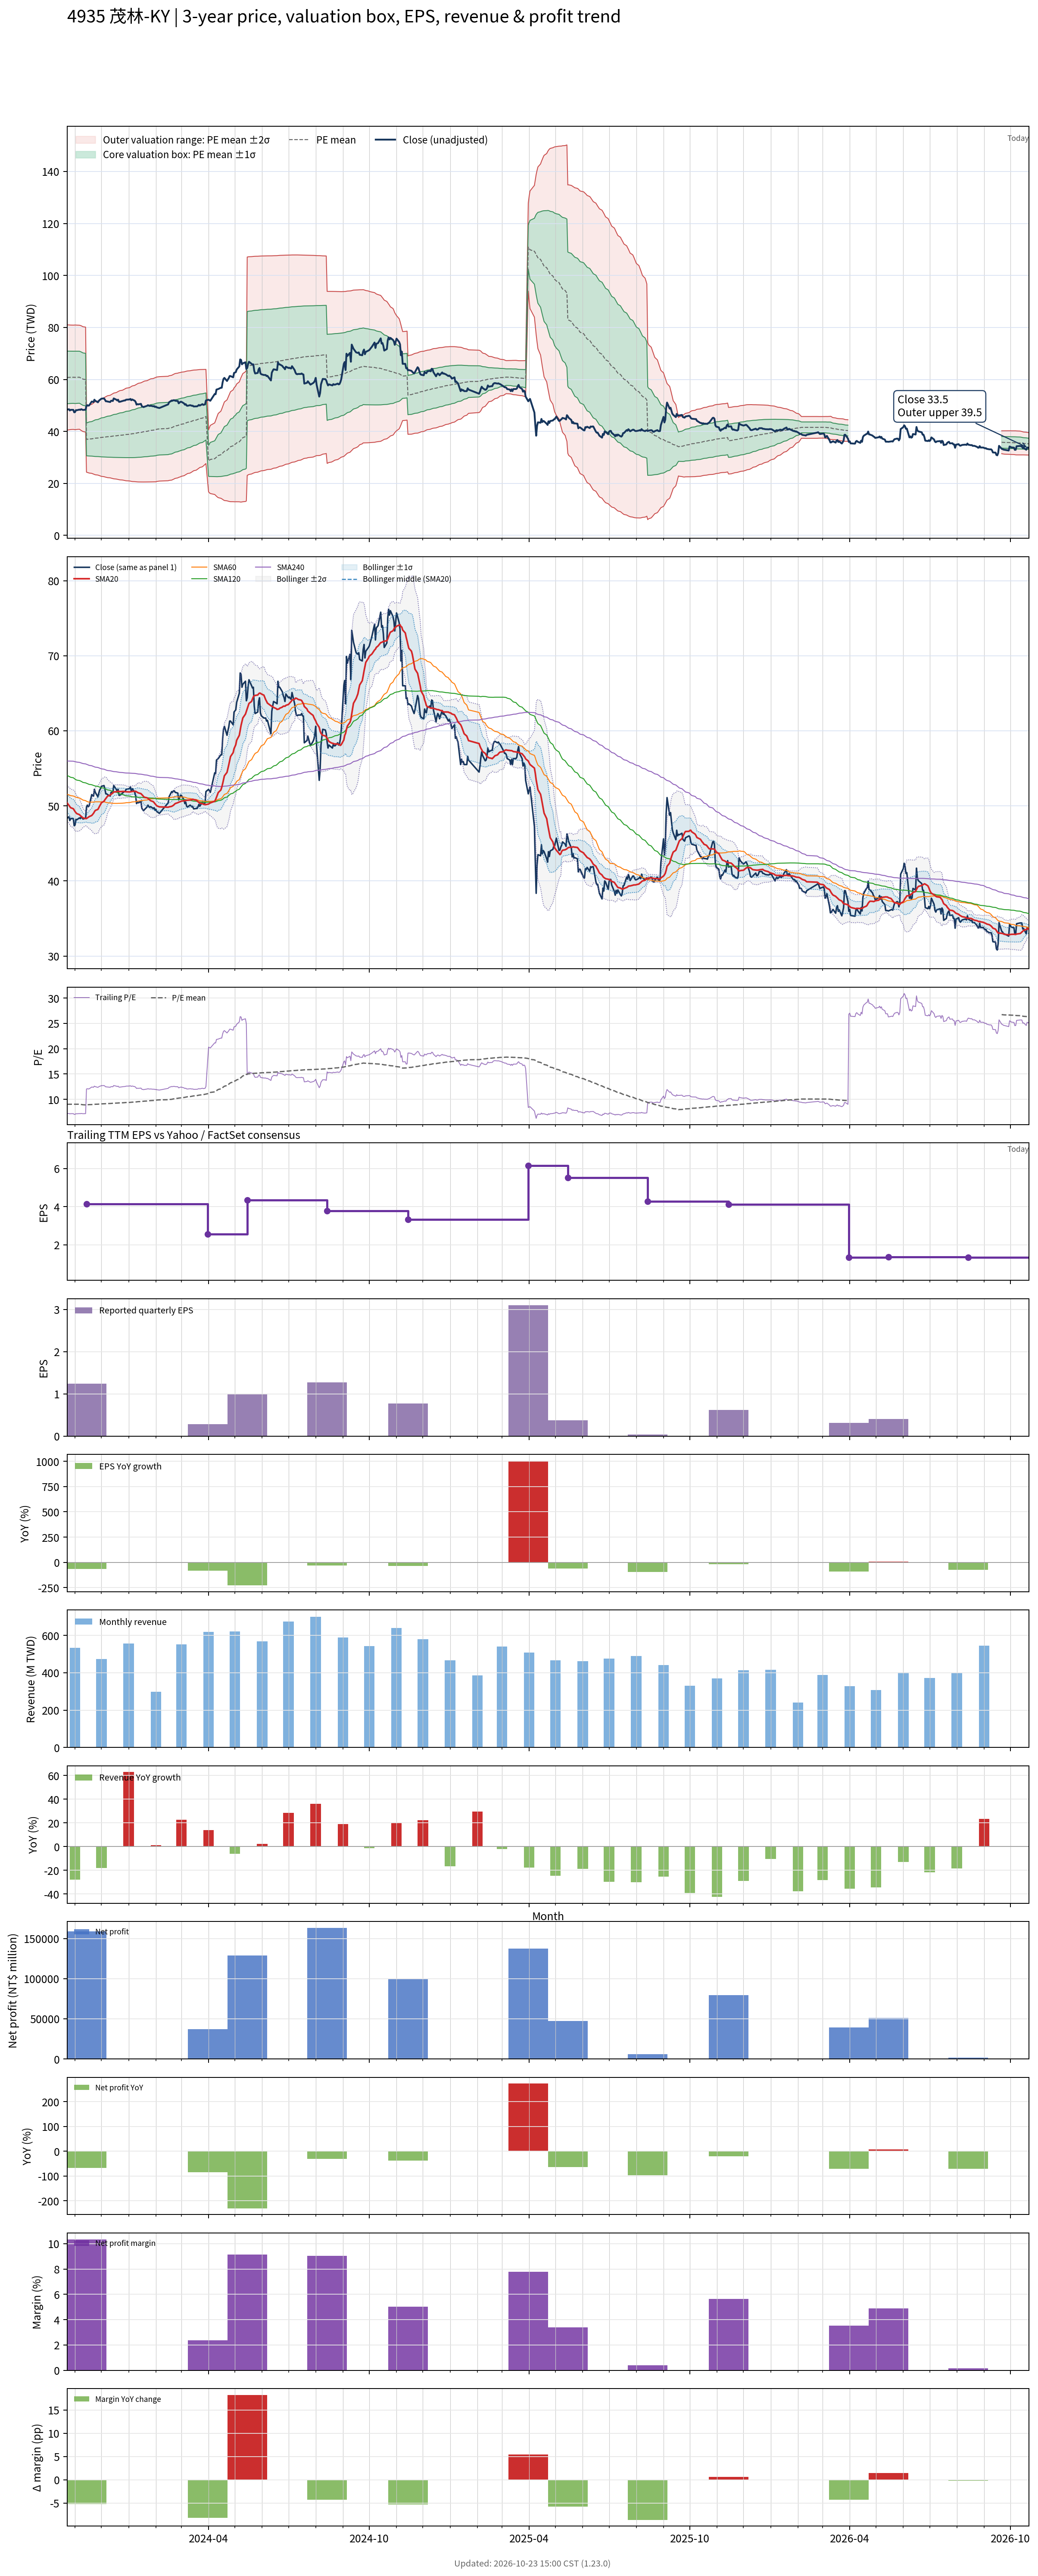

Data behind this chart, as committed beside it:
# chart-version: skill-stock-dynamic-val…
date, close, available_date, period_end, eps, ttm_eps, pe, pe_mean, pe_std, price_m2, price_m1, price_mean, price_p1, price_p2, forward_eps, forward_pe, forward_pe_mean, forward_pe_std, forward_price_m2, forward_price_m1, forward_price_mean, forward_price_p1, forward_price_p2, sma20
2023-10-23, 48.35, 2023-08-14, 2023-06-30, 1.82, 6.73, 7.184, 9.028, 1.505, 40.5, 50.63, 60.76, 70.89, 81.02, , , , , , , , , , 50.4
2023-10-24, 48.45, 2023-08-14, 2023-06-30, 1.82, 6.73, 7.199, 9.03, 1.502, 40.56, 50.67, 60.77, 70.88, 80.99, , , , , , , , , , 50.21
2023-10-25, 48.55, 2023-08-14, 2023-06-30, 1.82, 6.73, 7.214, 9.033, 1.499, 40.62, 50.7, 60.79, 70.88, 80.96, , , , , , , , , , 50.07
2023-10-26, 48.05, 2023-08-14, 2023-06-30, 1.82, 6.73, 7.14, 9.035, 1.496, 40.67, 50.73, 60.8, 70.87, 80.94, , , , , , , , , , 49.9
2023-10-27, 48.3, 2023-08-14, 2023-06-30, 1.82, 6.73, 7.177, 9.037, 1.493, 40.72, 50.77, 60.82, 70.87, 80.91, , , , , , , , , , 49.75
2023-10-30, 48.3, 2023-08-14, 2023-06-30, 1.82, 6.73, 7.177, 9.039, 1.49, 40.78, 50.8, 60.83, 70.86, 80.89, , , , , , , , , , 49.62
2023-10-31, 47.35, 2023-08-14, 2023-06-30, 1.82, 6.73, 7.036, 9.036, 1.493, 40.71, 50.76, 60.81, 70.87, 80.92, , , , , , , , , , 49.43
2023-11-01, 47.45, 2023-08-14, 2023-06-30, 1.82, 6.73, 7.051, 9.035, 1.495, 40.69, 50.75, 60.81, 70.87, 80.93, , , , , , , , , , 49.24
2023-11-02, 48.2, 2023-08-14, 2023-06-30, 1.82, 6.73, 7.162, 9.036, 1.494, 40.7, 50.75, 60.81, 70.87, 80.92, , , , , , , , , , 49.09
2023-11-03, 48.15, 2023-08-14, 2023-06-30, 1.82, 6.73, 7.155, 9.038, 1.491, 40.76, 50.8, 60.83, 70.86, 80.89, , , , , , , , , , 48.97
2023-11-06, 48.4, 2023-08-14, 2023-06-30, 1.82, 6.73, 7.192, 9.041, 1.486, 40.84, 50.85, 60.85, 70.85, 80.85, , , , , , , , , , 48.83
2023-11-07, 48.3, 2023-08-14, 2023-06-30, 1.82, 6.73, 7.177, 9.016, 1.492, 40.6, 50.64, 60.68, 70.72, 80.76, , , , , , , , , , 48.7
2023-11-08, 48.55, 2023-08-14, 2023-06-30, 1.82, 6.73, 7.214, 8.99, 1.496, 40.37, 50.43, 60.5, 70.57, 80.64, , , , , , , , , , 48.61
2023-11-09, 48.4, 2023-08-14, 2023-06-30, 1.82, 6.73, 7.192, 8.962, 1.497, 40.16, 50.23, 60.31, 70.39, 80.47, , , , , , , , , , 48.5
2023-11-10, 48.25, 2023-08-14, 2023-06-30, 1.82, 6.73, 7.169, 8.932, 1.498, 39.95, 50.03, 60.11, 70.2, 80.28, , , , , , , , , , 48.4
2023-11-13, 48.35, 2023-08-14, 2023-06-30, 1.82, 6.73, 7.184, 8.905, 1.5, 39.74, 49.84, 59.93, 70.03, 80.13, , , , , , , , , , 48.31
2023-11-14, 49.85, 2023-11-14, 2023-09-30, 1.24, 4.14, 12.04, 8.919, 1.521, 24.33, 30.63, 36.92, 43.22, 49.51, , , , , , , , , , 48.31
2023-11-15, 50.1, 2023-11-14, 2023-09-30, 1.24, 4.14, 12.1, 8.933, 1.542, 24.21, 30.6, 36.98, 43.37, 49.75, , , , , , , , , , 48.4
2023-11-16, 49.9, 2023-11-14, 2023-09-30, 1.24, 4.14, 12.05, 8.945, 1.562, 24.1, 30.57, 37.03, 43.5, 49.96, , , , , , , , , , 48.48
2023-11-17, 50, 2023-11-14, 2023-09-30, 1.24, 4.14, 12.08, 8.958, 1.581, 24, 30.54, 37.09, 43.63, 50.18, , , , , , , , , , 48.56
2023-11-20, 51.5, 2023-11-14, 2023-09-30, 1.24, 4.14, 12.44, 8.972, 1.604, 23.86, 30.5, 37.15, 43.79, 50.43, , , , , , , , , , 48.72
2023-11-21, 51.4, 2023-11-14, 2023-09-30, 1.24, 4.14, 12.42, 8.986, 1.627, 23.73, 30.47, 37.2, 43.94, 50.68, , , , , , , , , , 48.87
2023-11-22, 51.3, 2023-11-14, 2023-09-30, 1.24, 4.14, 12.39, 9.002, 1.651, 23.6, 30.43, 37.27, 44.1, 50.93, , , , , , , , , , 49.01
2023-11-23, 52.2, 2023-11-14, 2023-09-30, 1.24, 4.14, 12.61, 9.018, 1.677, 23.45, 30.39, 37.34, 44.28, 51.22, , , , , , , , , , 49.21
2023-11-24, 51.8, 2023-11-14, 2023-09-30, 1.24, 4.14, 12.51, 9.034, 1.701, 23.32, 30.36, 37.4, 44.44, 51.48, , , , , , , , , , 49.39
2023-11-27, 51.2, 2023-11-14, 2023-09-30, 1.24, 4.14, 12.37, 9.048, 1.721, 23.21, 30.33, 37.46, 44.58, 51.71, , , , , , , , , , 49.53
2023-11-28, 51.7, 2023-11-14, 2023-09-30, 1.24, 4.14, 12.49, 9.062, 1.743, 23.09, 30.3, 37.52, 44.73, 51.95, , , , , , , , , , 49.75
2023-11-29, 52.1, 2023-11-14, 2023-09-30, 1.24, 4.14, 12.58, 9.077, 1.765, 22.97, 30.27, 37.58, 44.89, 52.19, , , , , , , , , , 49.98
2023-11-30, 52.3, 2023-11-14, 2023-09-30, 1.24, 4.14, 12.63, 9.092, 1.787, 22.84, 30.24, 37.64, 45.04, 52.44, , , , , , , , , , 50.19
2023-12-01, 52.6, 2023-11-14, 2023-09-30, 1.24, 4.14, 12.71, 9.107, 1.81, 22.72, 30.21, 37.7, 45.2, 52.69, , , , , , , , , , 50.41
2023-12-04, 52.7, 2023-11-14, 2023-09-30, 1.24, 4.14, 12.73, 9.122, 1.833, 22.59, 30.18, 37.77, 45.35, 52.94, , , , , , , , , , 50.62
2023-12-05, 52.2, 2023-11-14, 2023-09-30, 1.24, 4.14, 12.61, 9.137, 1.853, 22.48, 30.15, 37.83, 45.5, 53.17, , , , , , , , , , 50.82
2023-12-06, 51.6, 2023-11-14, 2023-09-30, 1.24, 4.14, 12.46, 9.149, 1.871, 22.39, 30.13, 37.88, 45.62, 53.36, , , , , , , , , , 50.97
2023-12-07, 51.6, 2023-11-14, 2023-09-30, 1.24, 4.14, 12.46, 9.16, 1.886, 22.3, 30.11, 37.92, 45.73, 53.54, , , , , , , , , , 51.13
2023-12-08, 51.5, 2023-11-14, 2023-09-30, 1.24, 4.14, 12.44, 9.172, 1.903, 22.22, 30.09, 37.97, 45.85, 53.72, , , , , , , , , , 51.3
2023-12-11, 51.3, 2023-11-14, 2023-09-30, 1.24, 4.14, 12.39, 9.184, 1.919, 22.13, 30.08, 38.02, 45.97, 53.91, , , , , , , , , , 51.44
2023-12-12, 51.8, 2023-11-14, 2023-09-30, 1.24, 4.14, 12.51, 9.198, 1.937, 22.04, 30.06, 38.08, 46.1, 54.12, , , , , , , , , , 51.54
2023-12-13, 51.8, 2023-11-14, 2023-09-30, 1.24, 4.14, 12.51, 9.213, 1.955, 21.95, 30.05, 38.14, 46.24, 54.33, , , , , , , , , , 51.62
2023-12-14, 51.7, 2023-11-14, 2023-09-30, 1.24, 4.14, 12.49, 9.225, 1.971, 21.87, 30.03, 38.19, 46.35, 54.52, , , , , , , , , , 51.72
2023-12-15, 52.7, 2023-11-14, 2023-09-30, 1.24, 4.14, 12.73, 9.24, 1.991, 21.77, 30.01, 38.25, 46.5, 54.74, , , , , , , , , , 51.85
2023-12-18, 52.2, 2023-11-14, 2023-09-30, 1.24, 4.14, 12.61, 9.255, 2.009, 21.68, 30, 38.31, 46.63, 54.95, , , , , , , , , , 51.88
2023-12-19, 51.9, 2023-11-14, 2023-09-30, 1.24, 4.14, 12.54, 9.269, 2.026, 21.59, 29.98, 38.37, 46.76, 55.15, , , , , , , , , , 51.91
2023-12-20, 52.2, 2023-11-14, 2023-09-30, 1.24, 4.14, 12.61, 9.282, 2.043, 21.51, 29.97, 38.43, 46.89, 55.35, , , , , , , , , , 51.95
2023-12-21, 51.4, 2023-11-14, 2023-09-30, 1.24, 4.14, 12.42, 9.295, 2.058, 21.44, 29.96, 38.48, 47, 55.52, , , , , , , , , , 51.91
2023-12-22, 51.4, 2023-11-14, 2023-09-30, 1.24, 4.14, 12.42, 9.306, 2.072, 21.37, 29.95, 38.53, 47.11, 55.68, , , , , , , , , , 51.9
2023-12-25, 51.7, 2023-11-14, 2023-09-30, 1.24, 4.14, 12.49, 9.319, 2.087, 21.3, 29.94, 38.58, 47.22, 55.86, , , , , , , , , , 51.92
2023-12-26, 51.8, 2023-11-14, 2023-09-30, 1.24, 4.14, 12.51, 9.331, 2.101, 21.23, 29.93, 38.63, 47.33, 56.03, , , , , , , , , , 51.92
2023-12-27, 51.9, 2023-11-14, 2023-09-30, 1.24, 4.14, 12.54, 9.345, 2.116, 21.16, 29.93, 38.69, 47.45, 56.21, , , , , , , , , , 51.91
2023-12-28, 51.9, 2023-11-14, 2023-09-30, 1.24, 4.14, 12.54, 9.359, 2.132, 21.09, 29.92, 38.74, 47.57, 56.4, , , , , , , , , , 51.9
2023-12-29, 52.2, 2023-11-14, 2023-09-30, 1.24, 4.14, 12.61, 9.376, 2.15, 21.02, 29.92, 38.82, 47.72, 56.62, , , , , , , , , , 51.88
2024-01-02, 52.3, 2023-11-14, 2023-09-30, 1.24, 4.14, 12.63, 9.394, 2.168, 20.94, 29.91, 38.89, 47.87, 56.84, , , , , , , , , , 51.85
2024-01-03, 52.5, 2023-11-14, 2023-09-30, 1.24, 4.14, 12.68, 9.412, 2.187, 20.86, 29.91, 38.97, 48.02, 57.07, , , , , , , , , , 51.87
2024-01-04, 52, 2023-11-14, 2023-09-30, 1.24, 4.14, 12.56, 9.429, 2.203, 20.79, 29.92, 39.04, 48.16, 57.28, , , , , , , , , , 51.89
2024-01-05, 52.3, 2023-11-14, 2023-09-30, 1.24, 4.14, 12.63, 9.445, 2.22, 20.73, 29.91, 39.1, 48.29, 57.48, , , , , , , , , , 51.92
2024-01-08, 51.8, 2023-11-14, 2023-09-30, 1.24, 4.14, 12.51, 9.467, 2.237, 20.67, 29.93, 39.2, 48.46, 57.72, , , , , , , , , , 51.94
2024-01-09, 51.3, 2023-11-14, 2023-09-30, 1.24, 4.14, 12.39, 9.489, 2.253, 20.63, 29.96, 39.29, 48.61, 57.94, , , , , , , , , , 51.94
2024-01-10, 50.3, 2023-11-14, 2023-09-30, 1.24, 4.14, 12.15, 9.509, 2.265, 20.61, 29.99, 39.37, 48.75, 58.13, , , , , , , , , , 51.87
2024-01-11, 50.5, 2023-11-14, 2023-09-30, 1.24, 4.14, 12.2, 9.529, 2.279, 20.58, 30.02, 39.45, 48.88, 58.32, , , , , , , , , , 51.8
2024-01-12, 50.4, 2023-11-14, 2023-09-30, 1.24, 4.14, 12.17, 9.549, 2.291, 20.56, 30.05, 39.53, 49.02, 58.5, , , , , , , , , , 51.73
... 670 more rows
